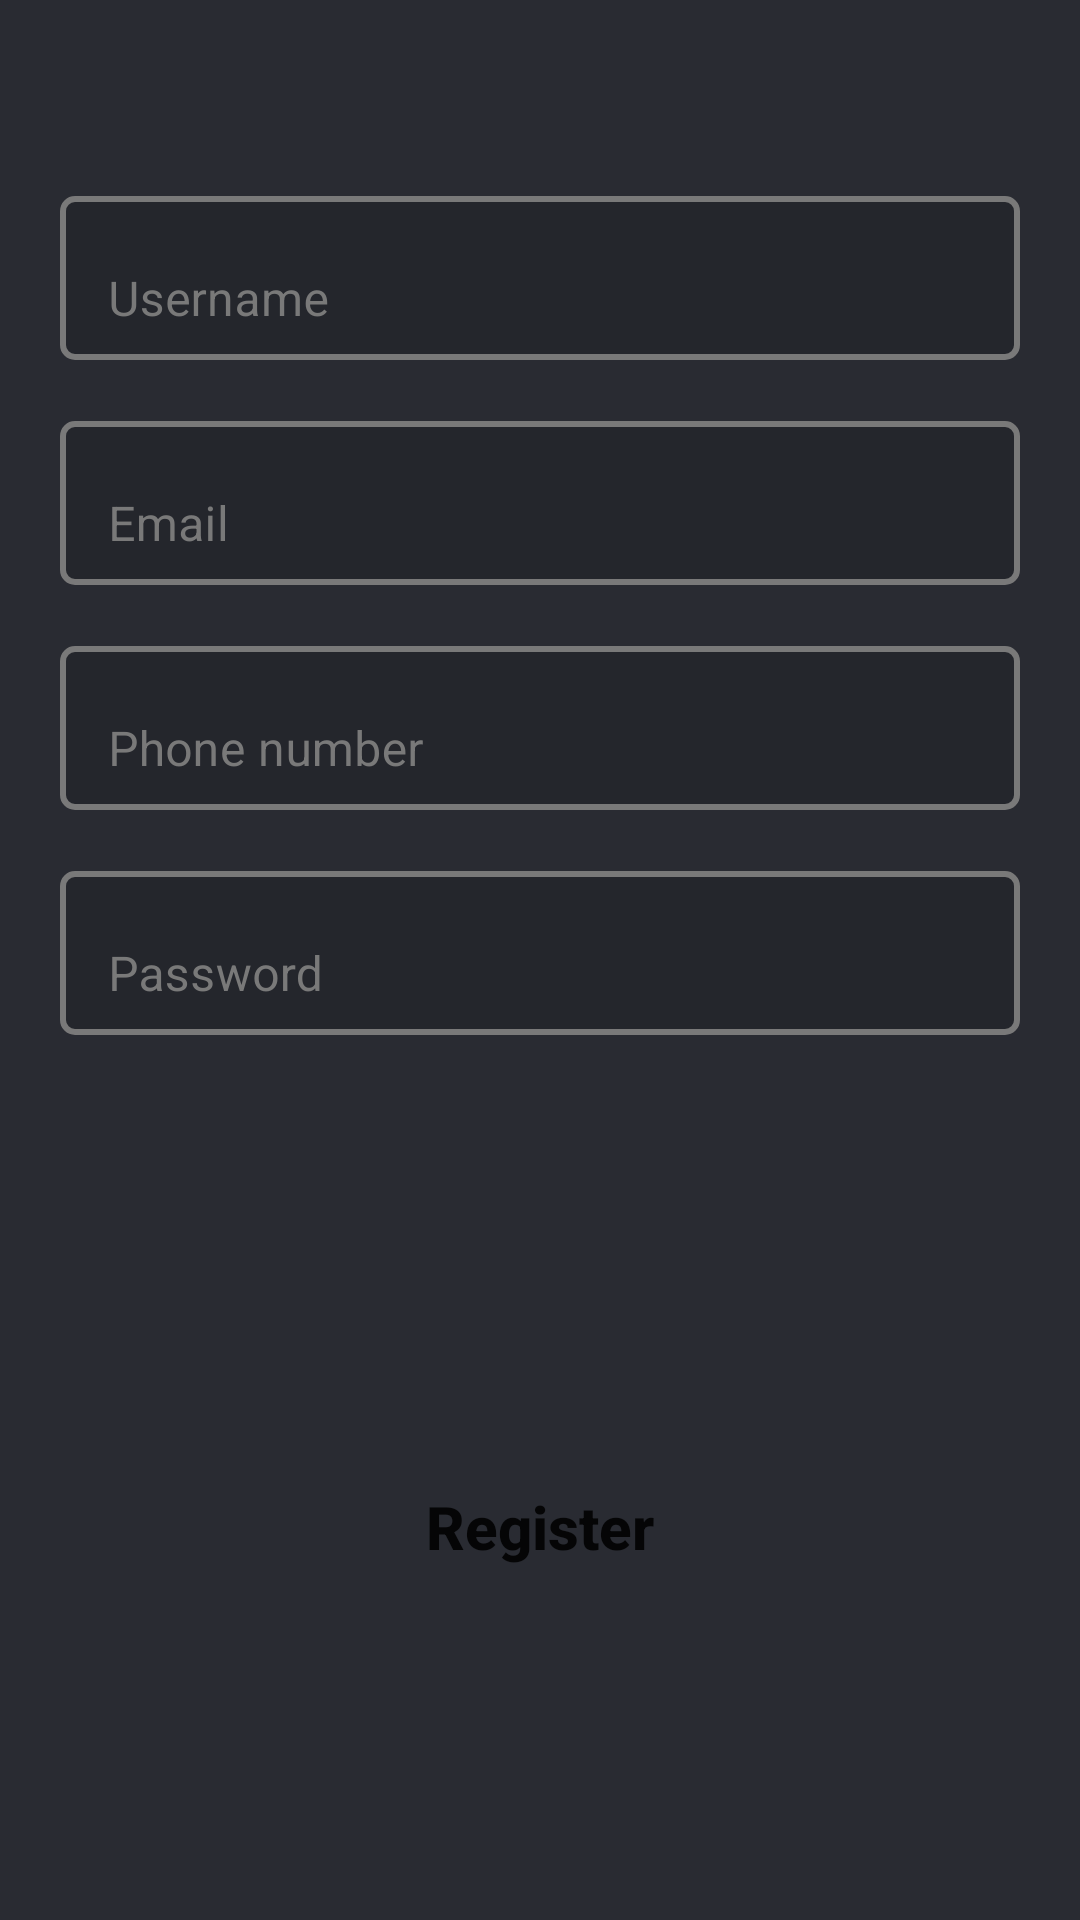

Write the Android layout XML for this screen, with the resource values it uses.
<!-- AndroidManifest.xml: application theme Theme.MCSUTS -->
<!-- res/layout/activity_register.xml -->
<?xml version="1.0" encoding="utf-8"?>
<RelativeLayout xmlns:android="http://schemas.android.com/apk/res/android"
    xmlns:app="http://schemas.android.com/apk/res-auto"
    xmlns:tools="http://schemas.android.com/tools"
    android:layout_width="match_parent"
    android:layout_height="match_parent"
    tools:context=".RegisterActivity"
    android:background="@color/grey">


    <com.google.android.material.textfield.TextInputLayout
        android:id="@+id/Register_Uname_Edtx_layout"
        android:layout_width="match_parent"
        android:layout_height="60dp"
        android:hint="Username"
        app:boxBackgroundMode="outline"
        android:paddingHorizontal="20dp"
        app:boxCornerRadiusBottomEnd="5dp"
        app:boxCornerRadiusBottomStart="5dp"
        app:boxCornerRadiusTopEnd="5dp"
        app:boxCornerRadiusTopStart="5dp"
        android:textColorHint="@color/white_grey"
        app:boxStrokeColor="@color/edtx_stroke_color"
        app:boxStrokeWidthFocused="2dp"
        app:boxStrokeWidth="2dp"
        app:hintTextColor="@color/white_grey"
        android:layout_marginTop="60dp"
        >

        <com.google.android.material.textfield.TextInputEditText
            android:id="@+id/Register_Uname_Edtx"
            android:layout_width="match_parent"
            android:layout_height="wrap_content"
            android:textColor="@color/white" />



    </com.google.android.material.textfield.TextInputLayout>

    <com.google.android.material.textfield.TextInputLayout
        android:id="@+id/Register_Email_Edtx_layout"
        android:layout_width="match_parent"
        android:layout_height="60dp"
        android:hint="Email"
        app:boxBackgroundMode="outline"
        android:paddingHorizontal="20dp"
        app:boxCornerRadiusBottomEnd="5dp"
        app:boxCornerRadiusBottomStart="5dp"
        app:boxCornerRadiusTopEnd="5dp"
        app:boxCornerRadiusTopStart="5dp"
        android:textColorHint="@color/white_grey"
        app:boxStrokeColor="@color/edtx_stroke_color"
        app:boxStrokeWidthFocused="2dp"
        app:boxStrokeWidth="2dp"
        app:hintTextColor="@color/white_grey"
        android:layout_marginTop="15dp"
        android:layout_below="@id/Register_Uname_Edtx_layout"
        >

        <com.google.android.material.textfield.TextInputEditText
            android:id="@+id/Register_Email_Edtx"
            android:layout_width="match_parent"
            android:layout_height="wrap_content"
            android:textColor="@color/white"
            android:inputType="textEmailAddress"/>



    </com.google.android.material.textfield.TextInputLayout>


    <com.google.android.material.textfield.TextInputLayout
        android:id="@+id/Register_Phone_Edtx_layout"
        android:layout_width="match_parent"
        android:layout_height="60dp"
        android:hint="Phone number"
        app:boxBackgroundMode="outline"
        android:paddingHorizontal="20dp"
        app:boxCornerRadiusBottomEnd="5dp"
        app:boxCornerRadiusBottomStart="5dp"
        app:boxCornerRadiusTopEnd="5dp"
        app:boxCornerRadiusTopStart="5dp"
        android:textColorHint="@color/white_grey"
        app:boxStrokeColor="@color/edtx_stroke_color"
        app:boxStrokeWidthFocused="2dp"
        app:boxStrokeWidth="2dp"
        app:hintTextColor="@color/white_grey"
        android:layout_marginTop="15dp"
        android:layout_below="@id/Register_Email_Edtx_layout"
        >

        <com.google.android.material.textfield.TextInputEditText
            android:id="@+id/Register_Phone_Edtx"
            android:layout_width="match_parent"
            android:layout_height="wrap_content"
            android:textColor="@color/white"
            android:inputType="number"/>



    </com.google.android.material.textfield.TextInputLayout>


    <com.google.android.material.textfield.TextInputLayout
        android:id="@+id/Register_Pass_Edtx_layout"
        android:layout_width="match_parent"
        android:layout_height="60dp"
        android:hint="Password"
        app:boxBackgroundMode="outline"
        android:paddingHorizontal="20dp"
        app:boxCornerRadiusBottomEnd="5dp"
        app:boxCornerRadiusBottomStart="5dp"
        app:boxCornerRadiusTopEnd="5dp"
        app:boxCornerRadiusTopStart="5dp"
        android:textColorHint="@color/white_grey"
        app:boxStrokeColor="@color/edtx_stroke_color"
        app:boxStrokeWidthFocused="2dp"
        app:boxStrokeWidth="2dp"
        app:hintTextColor="@color/white_grey"
        android:layout_marginTop="15dp"
        android:layout_below="@id/Register_Phone_Edtx_layout"
        >

        <com.google.android.material.textfield.TextInputEditText
            android:id="@+id/Register_Pass_Edtx"
            android:layout_width="match_parent"
            android:layout_height="wrap_content"
            android:textColor="@color/white"
            android:inputType="textPassword"/>



    </com.google.android.material.textfield.TextInputLayout>





    <androidx.appcompat.widget.AppCompatButton
        android:id="@+id/Register_Register_Btn"
        android:layout_width="match_parent"
        android:layout_height="wrap_content"
        android:layout_marginHorizontal="25dp"
        android:layout_marginTop="140dp"
        android:height="40dp"
        android:background="@drawable/btn_login_style"
        android:text="Register"
        android:textAllCaps="false"
        android:textSize="20sp"
        android:textStyle="bold"
        android:layout_below="@id/Register_Pass_Edtx_layout"
        />




























</RelativeLayout>
<!-- resources referenced by this layout -->
<resources>
  <color name="grey">#292B32</color>
  <color name="white">#FFFFFFFF</color>
  <color name="white_grey">#797979</color>
  <style name="Theme.MCSUTS" parent="Theme.MaterialComponents.DayNight.DarkActionBar">
          
          <item name="colorPrimary">@color/red_grey</item>
          <item name="colorPrimaryVariant">@color/red_grey</item>
          <item name="colorOnPrimary">@color/white</item>
          
          <item name="colorSecondary">@color/teal_200</item>
          <item name="colorSecondaryVariant">@color/teal_700</item>
          <item name="colorOnSecondary">@color/black</item>
          
          <item name="android:statusBarColor">?attr/colorPrimaryVariant</item>
          
      </style>
  <color name="red_grey">#433B3B</color>
  <color name="teal_200">#FF03DAC5</color>
  <color name="teal_700">#FF018786</color>
  <color name="black">#FF000000</color>
</resources>
